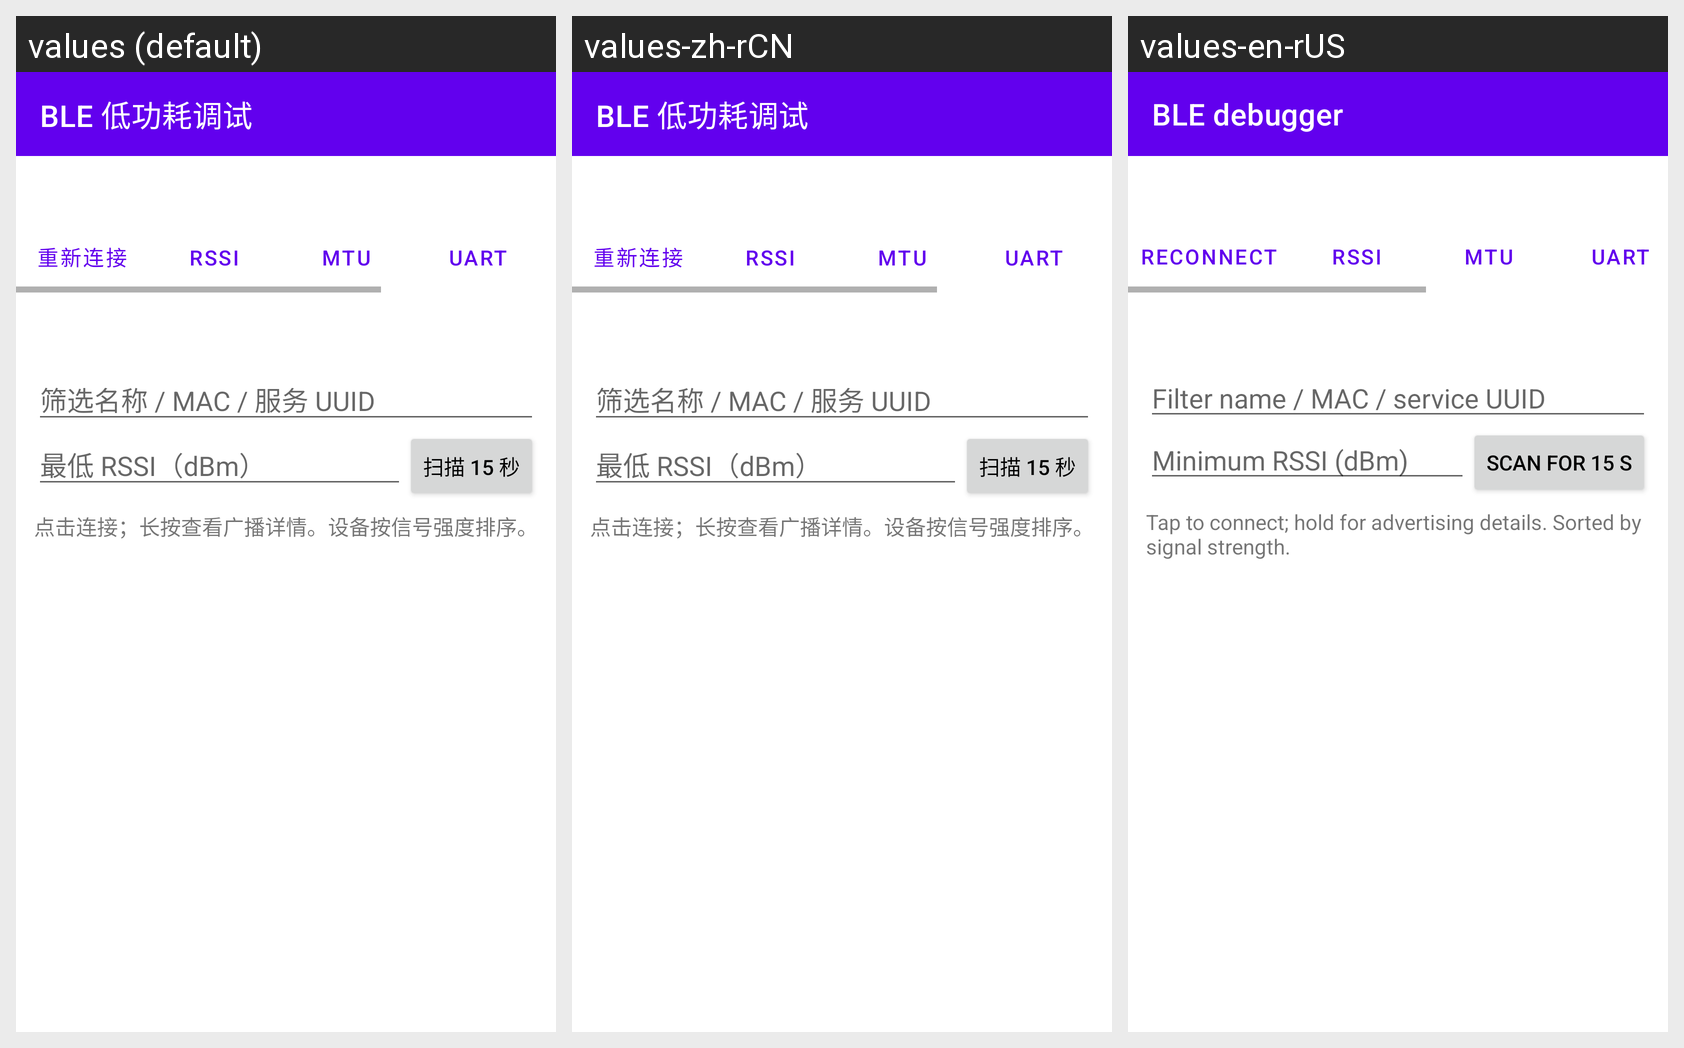

This grid shows one Android layout under several languages. Give, for every string resource on the screen, its name, the default text and each shown locale's text.
Android screen res/layout/activity_ble.xml rendered under 3 locales, left to right: values (default), values-zh-rCN, values-en-rUS. Device: Nexus 5 (rendered at 1080×1920; each locale shown at half size, 540×960, under a caption strip naming it); theme Theme.BluetoothSMP.NoActionBar.
Strings drawn on this screen, with the default value and each locale's value (text and hints the layout hard-codes, and strings that could not be matched under every locale, appear in the picture but are not listed):

ble_title
  values: BLE 低功耗调试
  values-zh-rCN: BLE 低功耗调试
  values-en-rUS: BLE debugger

ble_reconnect
  values: 重新连接
  values-zh-rCN: 重新连接
  values-en-rUS: Reconnect

ble_label_rssi
  values: RSSI
  values-zh-rCN: RSSI  [not translated; the default value is used]
  values-en-rUS: RSSI  [not translated; the default value is used]

ble_label_mtu
  values: MTU
  values-zh-rCN: MTU  [not translated; the default value is used]
  values-en-rUS: MTU  [not translated; the default value is used]

ble_label_uart
  values: UART
  values-zh-rCN: UART  [not translated; the default value is used]
  values-en-rUS: UART  [not translated; the default value is used]

ble_filter_hint
  values: 筛选名称 / MAC / 服务 UUID
  values-zh-rCN: 筛选名称 / MAC / 服务 UUID
  values-en-rUS: Filter name / MAC / service UUID

ble_min_rssi
  values: 最低 RSSI（dBm）
  values-zh-rCN: 最低 RSSI（dBm）
  values-en-rUS: Minimum RSSI (dBm)

ble_scan
  values: 扫描 15 秒
  values-zh-rCN: 扫描 15 秒
  values-en-rUS: Scan for 15 s

ble_scan_hint
  values: 点击连接；长按查看广播详情。设备按信号强度排序。
  values-zh-rCN: 点击连接；长按查看广播详情。设备按信号强度排序。
  values-en-rUS: Tap to connect; hold for advertising details. Sorted by signal strength.
